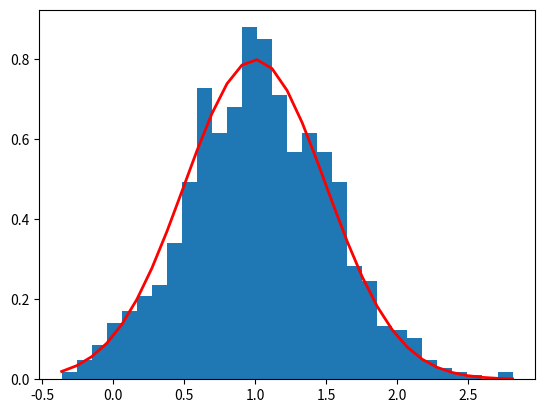

Here is the Python script that generated this plot:
import numpy as np
import matplotlib.pyplot as plt

rng = np.random.default_rng()

mu, sigma = 1, 0.5  # Mean and standard deviation
s = rng.normal(mu, sigma, 1000)


if __name__ == '__main__':
    # Verify the mean and the variance:
    print(abs(mu - np.mean(s)))  # Difference should be close to 0.0
    print(abs(sigma - np.std(s, ddof=1)))  # Difference should be close to 0.0

    count, bins, ignored = plt.hist(s, 30, density=True)
    plt.plot(bins, 1 / (sigma * np.sqrt(2 * np.pi)) *
             np.exp(- (bins - mu) ** 2 / (2 * sigma ** 2)),
             linewidth=2, color='r')
    plt.show()

